Labelled photos from "color_detector", an image-classification folder in paanajot/goldbox. The possible labels are: green, green inputs, purple, purple inputs, red, red inputs.

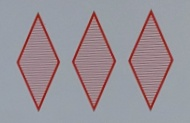
Label: red

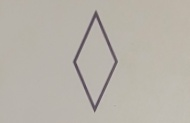
Label: purple

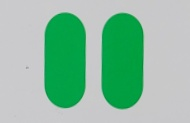
Label: green

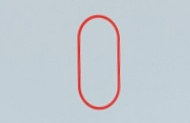
Label: red

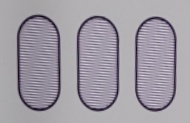
Label: purple

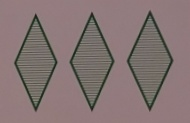
Label: green
